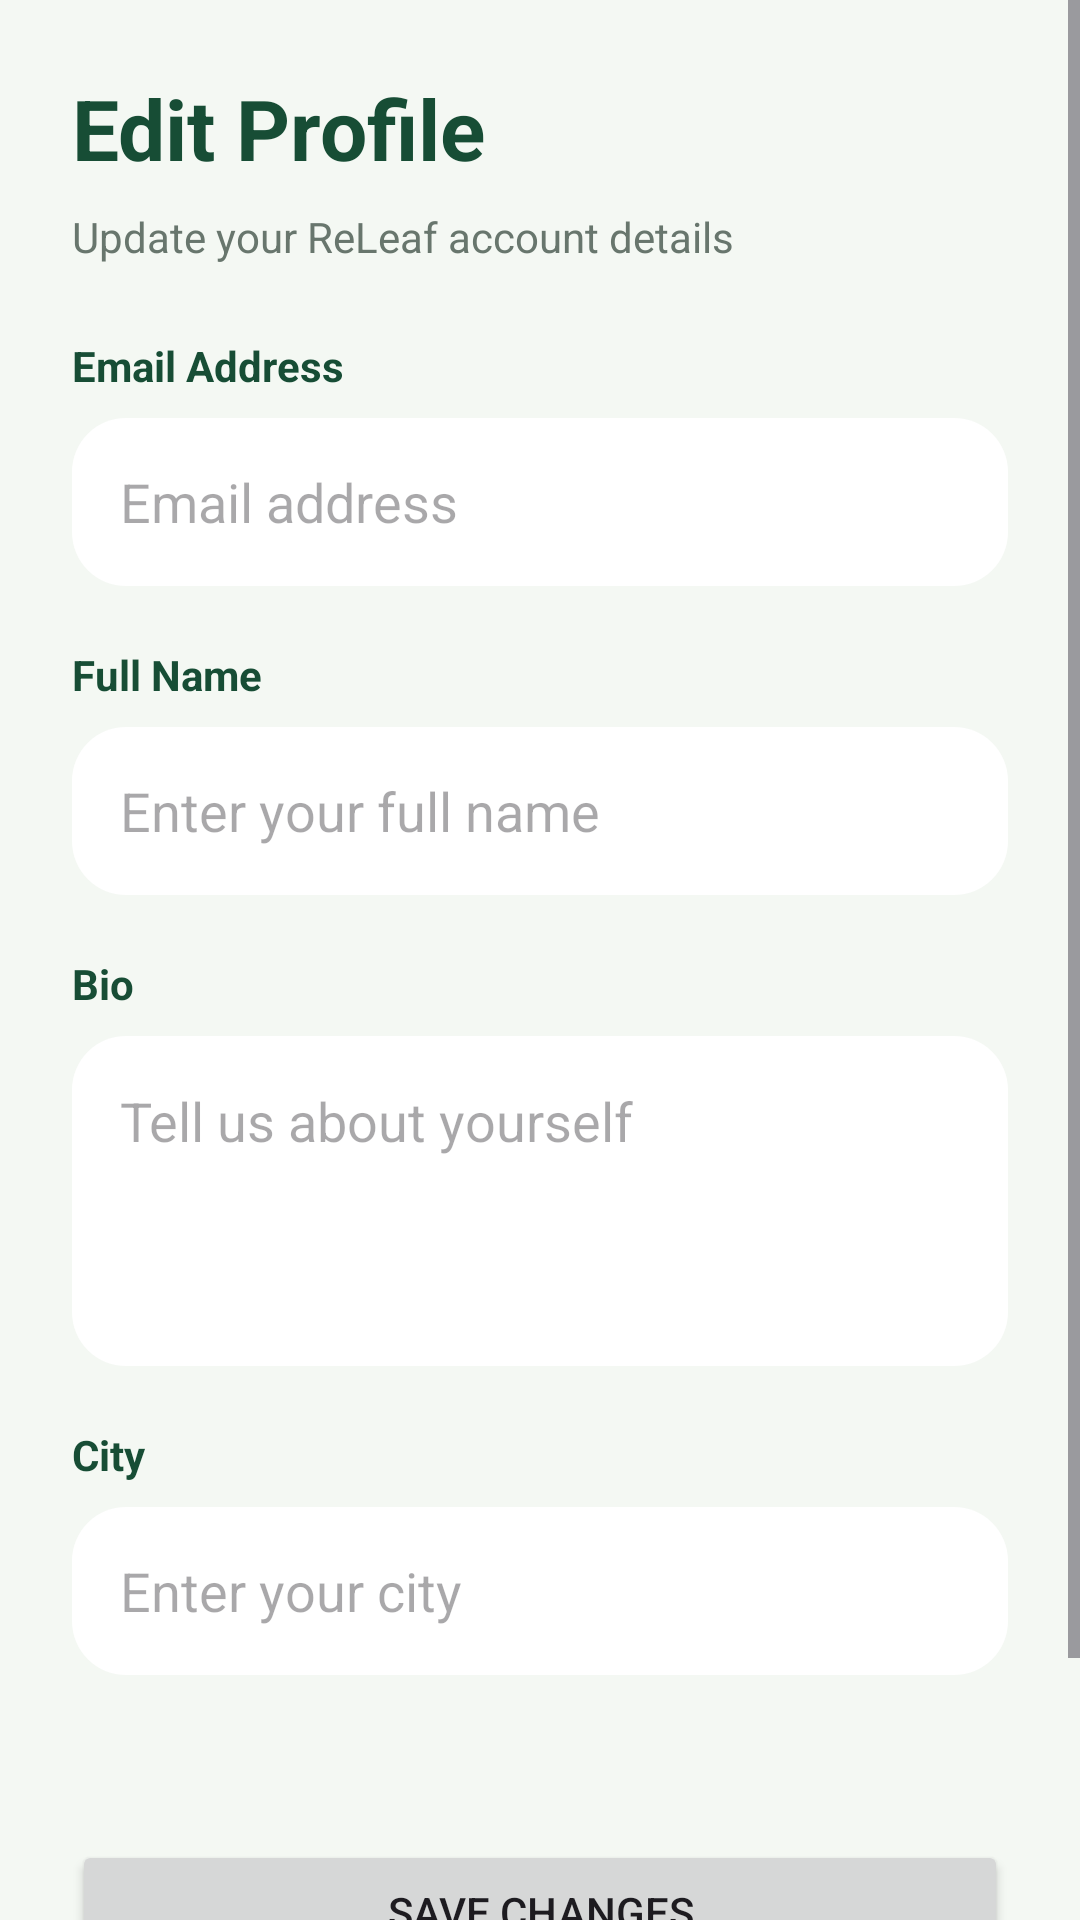

Android layout source for this screen:
<!-- AndroidManifest.xml: application theme Theme.ReLeaft -->
<!-- res/layout/activity_edit_profile.xml -->
<ScrollView xmlns:android="http://schemas.android.com/apk/res/android"
    android:layout_width="match_parent"
    android:layout_height="match_parent"
    android:background="#F4F8F3"
    android:fillViewport="true">

    <LinearLayout
        android:layout_width="match_parent"
        android:layout_height="wrap_content"
        android:orientation="vertical"
        android:padding="24dp">

        <TextView
            android:layout_width="wrap_content"
            android:layout_height="wrap_content"
            android:text="Edit Profile"
            android:textColor="#174D35"
            android:textSize="28sp"
            android:textStyle="bold" />

        <TextView
            android:layout_width="wrap_content"
            android:layout_height="wrap_content"
            android:layout_marginTop="8dp"
            android:text="Update your ReLeaf account details"
            android:textColor="#68766D"
            android:textSize="14sp" />

        <TextView
            android:layout_width="wrap_content"
            android:layout_height="wrap_content"
            android:layout_marginTop="24dp"
            android:text="Email Address"
            android:textColor="#174D35"
            android:textStyle="bold" />

        <EditText
            android:id="@+id/etEditEmail"
            android:layout_width="match_parent"
            android:layout_height="56dp"
            android:layout_marginTop="8dp"
            android:background="@drawable/releaf_card"
            android:enabled="false"
            android:paddingHorizontal="16dp"
            android:singleLine="true"
            android:inputType="textEmailAddress"
            android:hint="Email address" />

        <TextView
            android:layout_width="wrap_content"
            android:layout_height="wrap_content"
            android:layout_marginTop="20dp"
            android:text="Full Name"
            android:textColor="#174D35"
            android:textStyle="bold" />

        <EditText
            android:id="@+id/etEditFullName"
            android:layout_width="match_parent"
            android:layout_height="56dp"
            android:layout_marginTop="8dp"
            android:background="@drawable/releaf_card"
            android:paddingHorizontal="16dp"
            android:singleLine="true"
            android:inputType="textPersonName"
            android:hint="Enter your full name" />

        <TextView
            android:layout_width="wrap_content"
            android:layout_height="wrap_content"
            android:layout_marginTop="20dp"
            android:text="Bio"
            android:textColor="#174D35"
            android:textStyle="bold" />

        <EditText
            android:id="@+id/etEditBio"
            android:layout_width="match_parent"
            android:layout_height="110dp"
            android:layout_marginTop="8dp"
            android:background="@drawable/releaf_card"
            android:gravity="top|start"
            android:padding="16dp"
            android:inputType="textMultiLine|textCapSentences"
            android:maxLength="500"
            android:hint="Tell us about yourself" />

        <TextView
            android:layout_width="wrap_content"
            android:layout_height="wrap_content"
            android:layout_marginTop="20dp"
            android:text="City"
            android:textColor="#174D35"
            android:textStyle="bold" />

        <EditText
            android:id="@+id/etEditCity"
            android:layout_width="match_parent"
            android:layout_height="56dp"
            android:layout_marginTop="8dp"
            android:background="@drawable/releaf_card"
            android:paddingHorizontal="16dp"
            android:singleLine="true"
            android:inputType="textCapWords"
            android:maxLength="100"
            android:hint="Enter your city" />

        <TextView
            android:id="@+id/tvEditProfileStatus"
            android:layout_width="match_parent"
            android:layout_height="wrap_content"
            android:layout_marginTop="16dp"
            android:textColor="#41634E"
            android:textSize="14sp" />

        <Button
            android:id="@+id/btnSaveProfile"
            android:layout_width="match_parent"
            android:layout_height="wrap_content"
            android:layout_marginTop="20dp"
            android:text="Save Changes" />

        <Button
            android:id="@+id/btnCancelEdit"
            android:layout_width="match_parent"
            android:layout_height="wrap_content"
            android:layout_marginTop="8dp"
            android:text="Cancel" />

    </LinearLayout>
</ScrollView>
<!-- resources referenced by this layout -->
<resources>
  <!-- drawable releaf_card (drawable) -->
  <shape xmlns:android="http://schemas.android.com/apk/res/android"
      android:shape="rectangle">
  
      <solid android:color="#FFFFFF" />
      <corners android:radius="18dp" />
  
  </shape>
  <style name="Theme.ReLeaft" parent="Base.Theme.ReLeaft" />
  <style name="Base.Theme.ReLeaft" parent="Theme.Material3.DayNight.NoActionBar">
          
          
      </style>
</resources>
